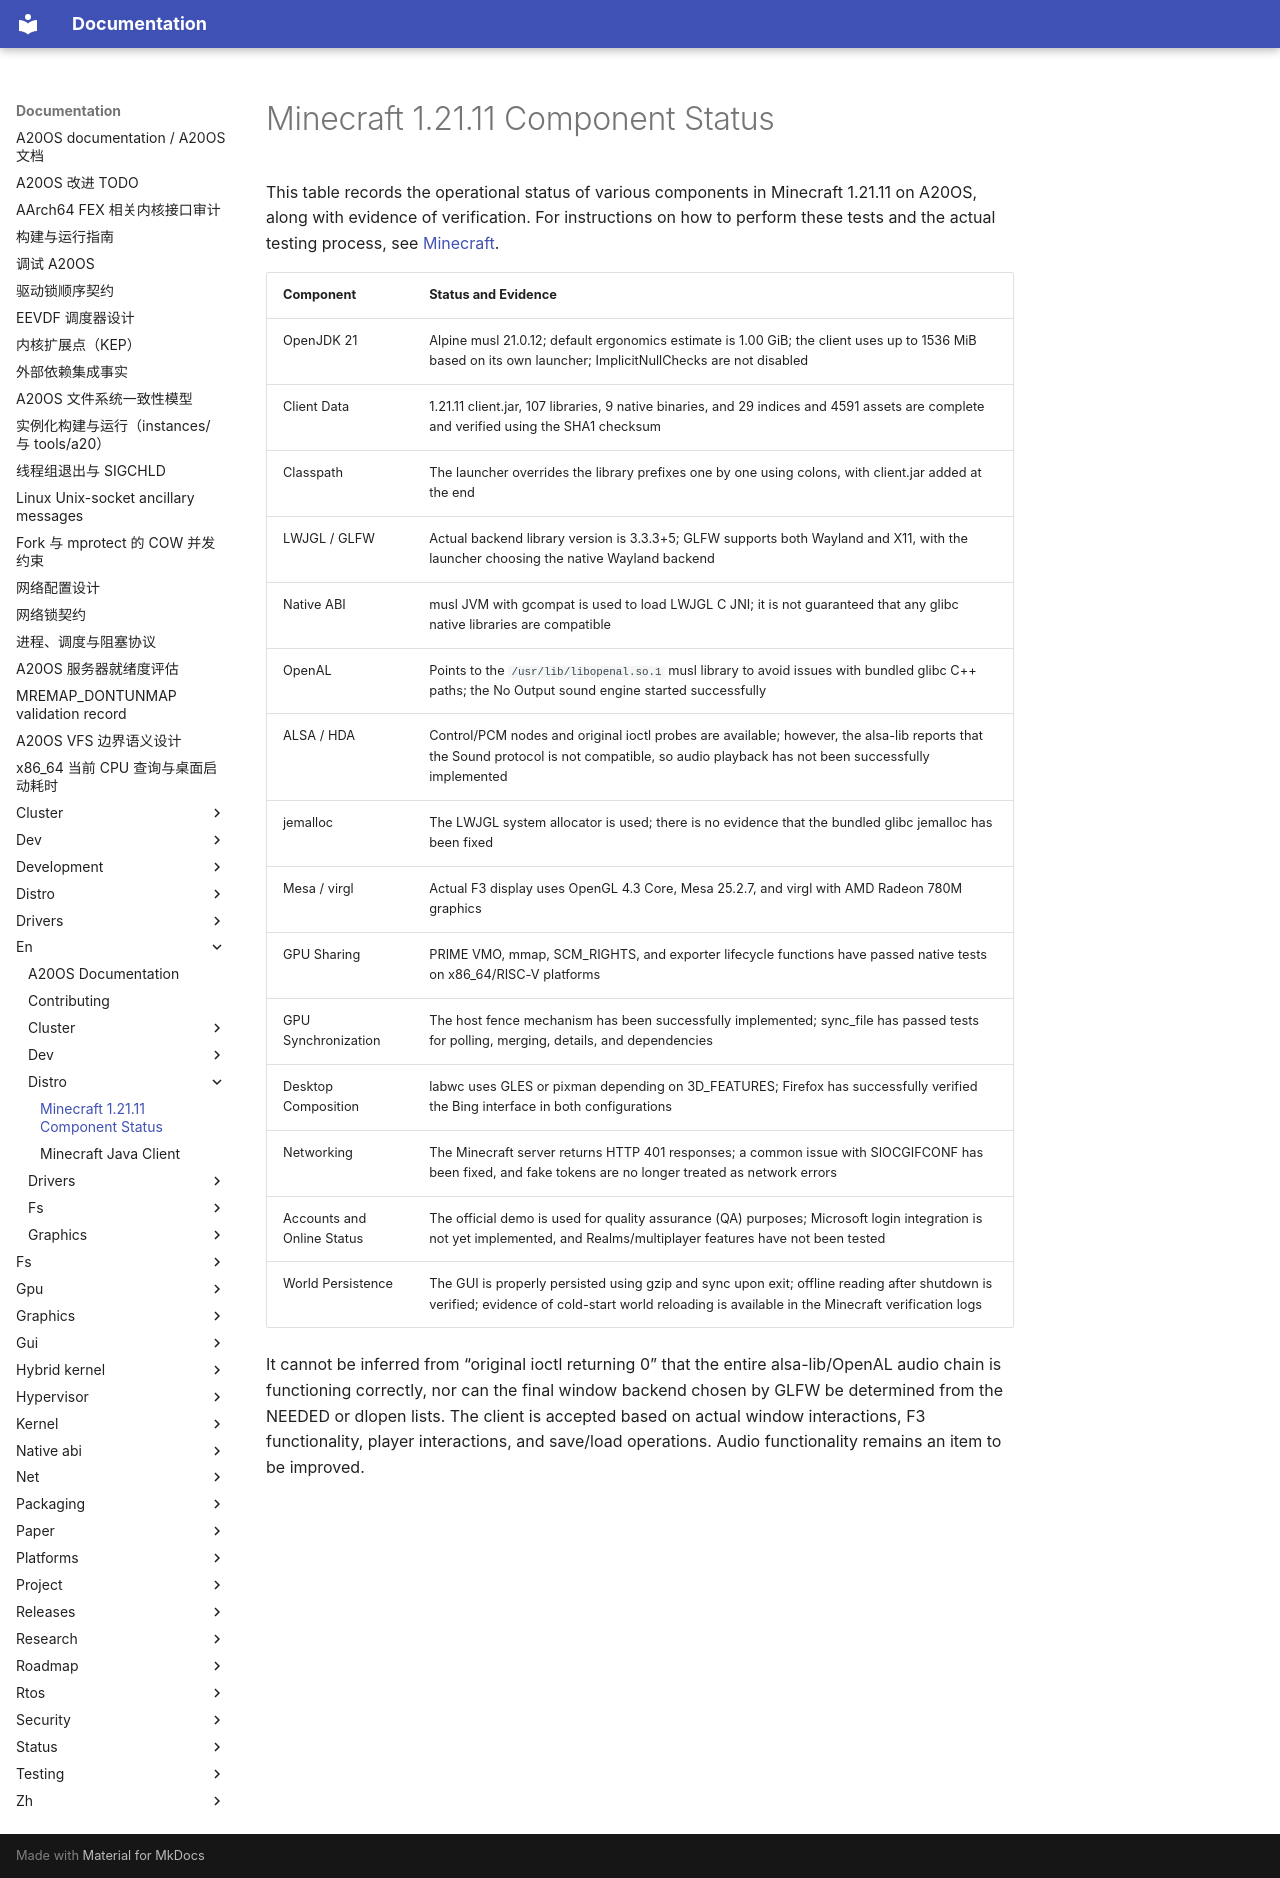

repository: fQwQf/A20OS · page: en/distro/minecraft-components/index.html · generator: mkdocs

# Minecraft 1.21.11 Component Status

This table records the operational status of various components in Minecraft 1.21.11 on A20OS, along with evidence of verification. For instructions on how to perform these tests and the actual testing process, see [Minecraft](minecraft.md).

| Component | Status and Evidence |
| --- | --- |
| OpenJDK 21 | Alpine musl 21.0.12; default ergonomics estimate is 1.00 GiB; the client uses up to 1536 MiB based on its own launcher; ImplicitNullChecks are not disabled |
| Client Data | 1.21.11 client.jar, 107 libraries, 9 native binaries, and 29 indices and 4591 assets are complete and verified using the SHA1 checksum |
| Classpath | The launcher overrides the library prefixes one by one using colons, with client.jar added at the end |
| LWJGL / GLFW | Actual backend library version is 3.3.3+5; GLFW supports both Wayland and X11, with the launcher choosing the native Wayland backend |
| Native ABI | musl JVM with gcompat is used to load LWJGL C JNI; it is not guaranteed that any glibc native libraries are compatible |
| OpenAL | Points to the `/usr/lib/libopenal.so.1` musl library to avoid issues with bundled glibc C++ paths; the No Output sound engine started successfully |
| ALSA / HDA | Control/PCM nodes and original ioctl probes are available; however, the alsa-lib reports that the Sound protocol is not compatible, so audio playback has not been successfully implemented |
| jemalloc | The LWJGL system allocator is used; there is no evidence that the bundled glibc jemalloc has been fixed |
| Mesa / virgl | Actual F3 display uses OpenGL 4.3 Core, Mesa 25.2.7, and virgl with AMD Radeon 780M graphics |
| GPU Sharing | PRIME VMO, mmap, SCM_RIGHTS, and exporter lifecycle functions have passed native tests on x86_64/RISC-V platforms |
| GPU Synchronization | The host fence mechanism has been successfully implemented; sync_file has passed tests for polling, merging, details, and dependencies |
| Desktop Composition | labwc uses GLES or pixman depending on 3D_FEATURES; Firefox has successfully verified the Bing interface in both configurations |
| Networking | The Minecraft server returns HTTP 401 responses; a common issue with SIOCGIFCONF has been fixed, and fake tokens are no longer treated as network errors |
| Accounts and Online Status | The official demo is used for quality assurance (QA) purposes; Microsoft login integration is not yet implemented, and Realms/multiplayer features have not been tested |
| World Persistence | The GUI is properly persisted using gzip and sync upon exit; offline reading after shutdown is verified; evidence of cold-start world reloading is available in the Minecraft verification logs |

It cannot be inferred from “original ioctl returning 0” that the entire alsa-lib/OpenAL audio chain is functioning correctly, nor can the final window backend chosen by GLFW be determined from the NEEDED or dlopen lists. The client is accepted based on actual window interactions, F3 functionality, player interactions, and save/load operations. Audio functionality remains an item to be improved.
